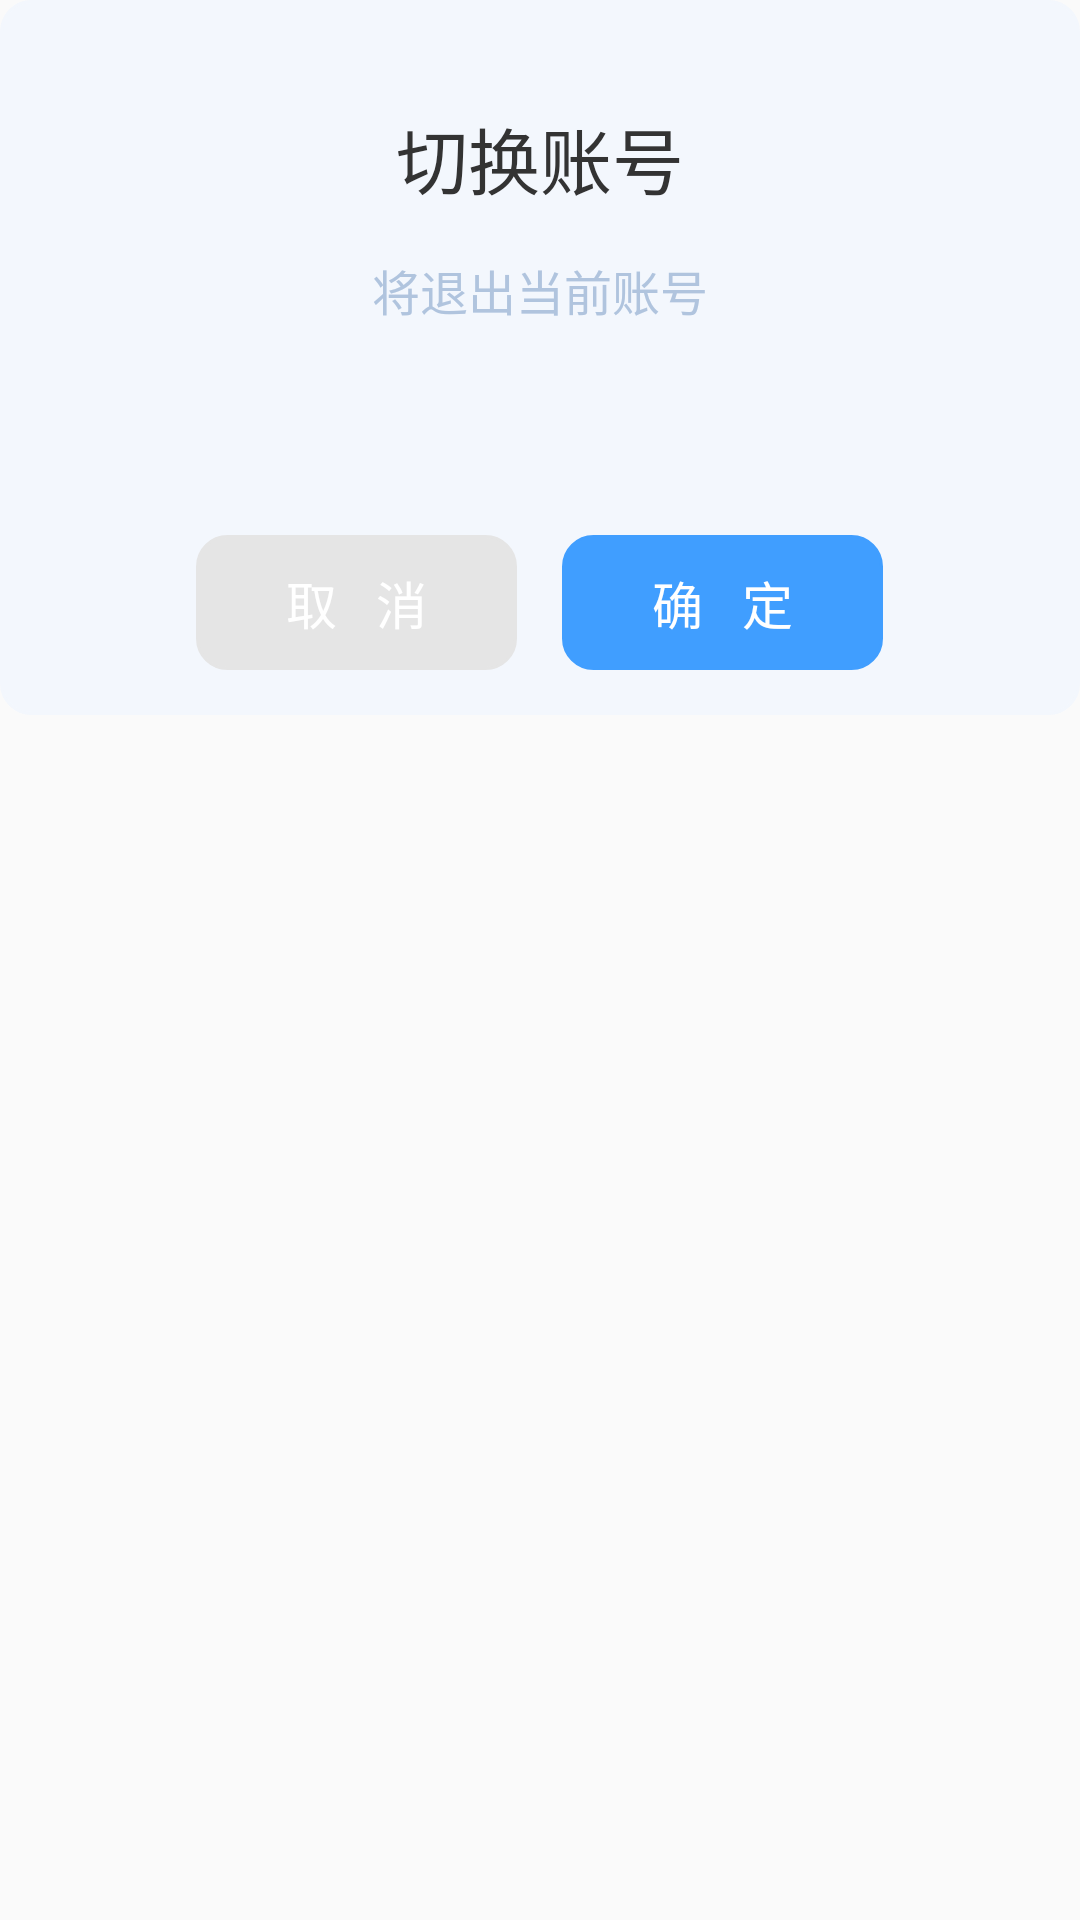

Reconstruct the res/layout file that produces this screen, plus the resources it refers to.
<!-- AndroidManifest.xml: application theme AppTheme -->
<!-- res/layout/confirm_hint_dialog.xml -->
<?xml version="1.0" encoding="utf-8"?>
<LinearLayout xmlns:android="http://schemas.android.com/apk/res/android"
    android:layout_width="match_parent"
    android:layout_height="wrap_content"
    android:orientation="vertical" >

    <LinearLayout
        android:layout_width="match_parent"
        android:layout_height="wrap_content"
        android:background="@drawable/confrim_hint_dialog_bg"
        android:gravity="center_horizontal"
        android:orientation="vertical"
        android:paddingBottom="15dp"
        android:paddingLeft="20dp"
        android:paddingRight="20dp"
        android:paddingTop="15dp">

        <LinearLayout
            android:layout_width="match_parent"
            android:layout_height="wrap_content"
            android:background="@color/white_f3f7fd"
            android:gravity="center_horizontal"
            android:orientation="vertical"
            android:paddingBottom="60dp"
            android:paddingTop="20dp">

            <TextView
                android:id="@+id/confirm_hint_dialog_tvHintTitle"
                android:layout_width="wrap_content"
                android:layout_height="wrap_content"
                android:text="切换账号"
                android:textColor="@color/black_333"
                android:textSize="@dimen/text_size24"
                />

            <TextView
                android:id="@+id/confirm_hint_dialog_tvHintText"
                android:layout_width="wrap_content"
                android:layout_height="wrap_content"
                android:layout_marginTop="15dp"
                android:text="将退出当前账号"
                android:textColor="@color/blue_B0C4DE"
                android:textSize="@dimen/text_size16" />
        </LinearLayout>

        <LinearLayout
            android:layout_width="match_parent"
            android:layout_height="wrap_content"
            android:layout_marginTop="10dp"
            android:gravity="center_horizontal"
            android:orientation="horizontal">

            <TextView
                android:id="@+id/confirm_hint_dialog_tvCancel"
                android:layout_width="wrap_content"
                android:layout_height="45dp"
                android:background="@drawable/bg_gray_frame1dp_radius10"
                android:gravity="center"
                android:paddingLeft="30dp"
                android:paddingRight="30dp"
                android:text="取   消"
                android:textColor="@color/white_ffffff"
                android:textSize="@dimen/text_size17" />

            <TextView
                android:id="@+id/confirm_hint_dialog_tvOk"
                android:layout_width="wrap_content"
                android:layout_height="45dp"
                android:layout_marginLeft="15dp"
                android:background="@drawable/bg_blue_frame1dp_radius10"
                android:gravity="center"
                android:paddingLeft="30dp"
                android:paddingRight="30dp"
                android:text="确   定"
                android:textColor="@color/white_ffffff"
                android:textSize="@dimen/text_size17" />
        </LinearLayout>
    </LinearLayout>

</LinearLayout>
<!-- resources referenced by this layout -->
<resources>
  <color name="black_333">#333</color>
  <color name="blue_B0C4DE">#B0C4DE</color>
  <color name="white_f3f7fd">#f3f7fd</color>
  <color name="white_ffffff">#ffffff</color>
  <dimen name="text_size16">16dp</dimen>
  <dimen name="text_size17">17dp</dimen>
  <dimen name="text_size24">24dp</dimen>
  <!-- drawable bg_blue_frame1dp_radius10 (drawable) -->
  <?xml version="1.0" encoding="utf-8"?>
  <shape xmlns:android="http://schemas.android.com/apk/res/android" >
      <solid android:color="@color/blue_409EFF" />
      <stroke
          android:width="1dp"
          android:color="@color/blue_409EFF" />
      <corners android:radius="10dp" />
  </shape>
  <!-- drawable bg_gray_frame1dp_radius10 (drawable) -->
  <?xml version="1.0" encoding="utf-8"?>
  <shape xmlns:android="http://schemas.android.com/apk/res/android" >
      <solid android:color="@color/gray_e5e5e5" />
      <stroke
          android:width="1dp"
          android:color="@color/gray_e5e5e5" />
      <corners android:radius="10dp" />
  </shape>
  <!-- drawable confrim_hint_dialog_bg (drawable) -->
  <?xml version="1.0" encoding="utf-8"?>
  <shape xmlns:android="http://schemas.android.com/apk/res/android" >
      <solid android:color="@color/white_f3f7fd" />
      <stroke
          android:width="1dp"
          android:color="@color/white_f3f7fd" />
      <corners android:radius="10dp" />
  </shape>
  <style name="AppTheme" parent="Theme.AppCompat.Light.NoActionBar">
          
          <item name="colorPrimary">@color/colorPrimary</item>
          <item name="colorPrimaryDark">@color/colorPrimaryDark</item>
          <item name="colorAccent">@color/colorAccent</item>
      </style>
  <color name="blue_409EFF">#409EFF</color>
  <color name="gray_e5e5e5">#e5e5e5</color>
  <color name="colorPrimary">#3F51B5</color>
  <color name="colorPrimaryDark">#303F9F</color>
  <color name="colorAccent">#409EFF</color>
</resources>
